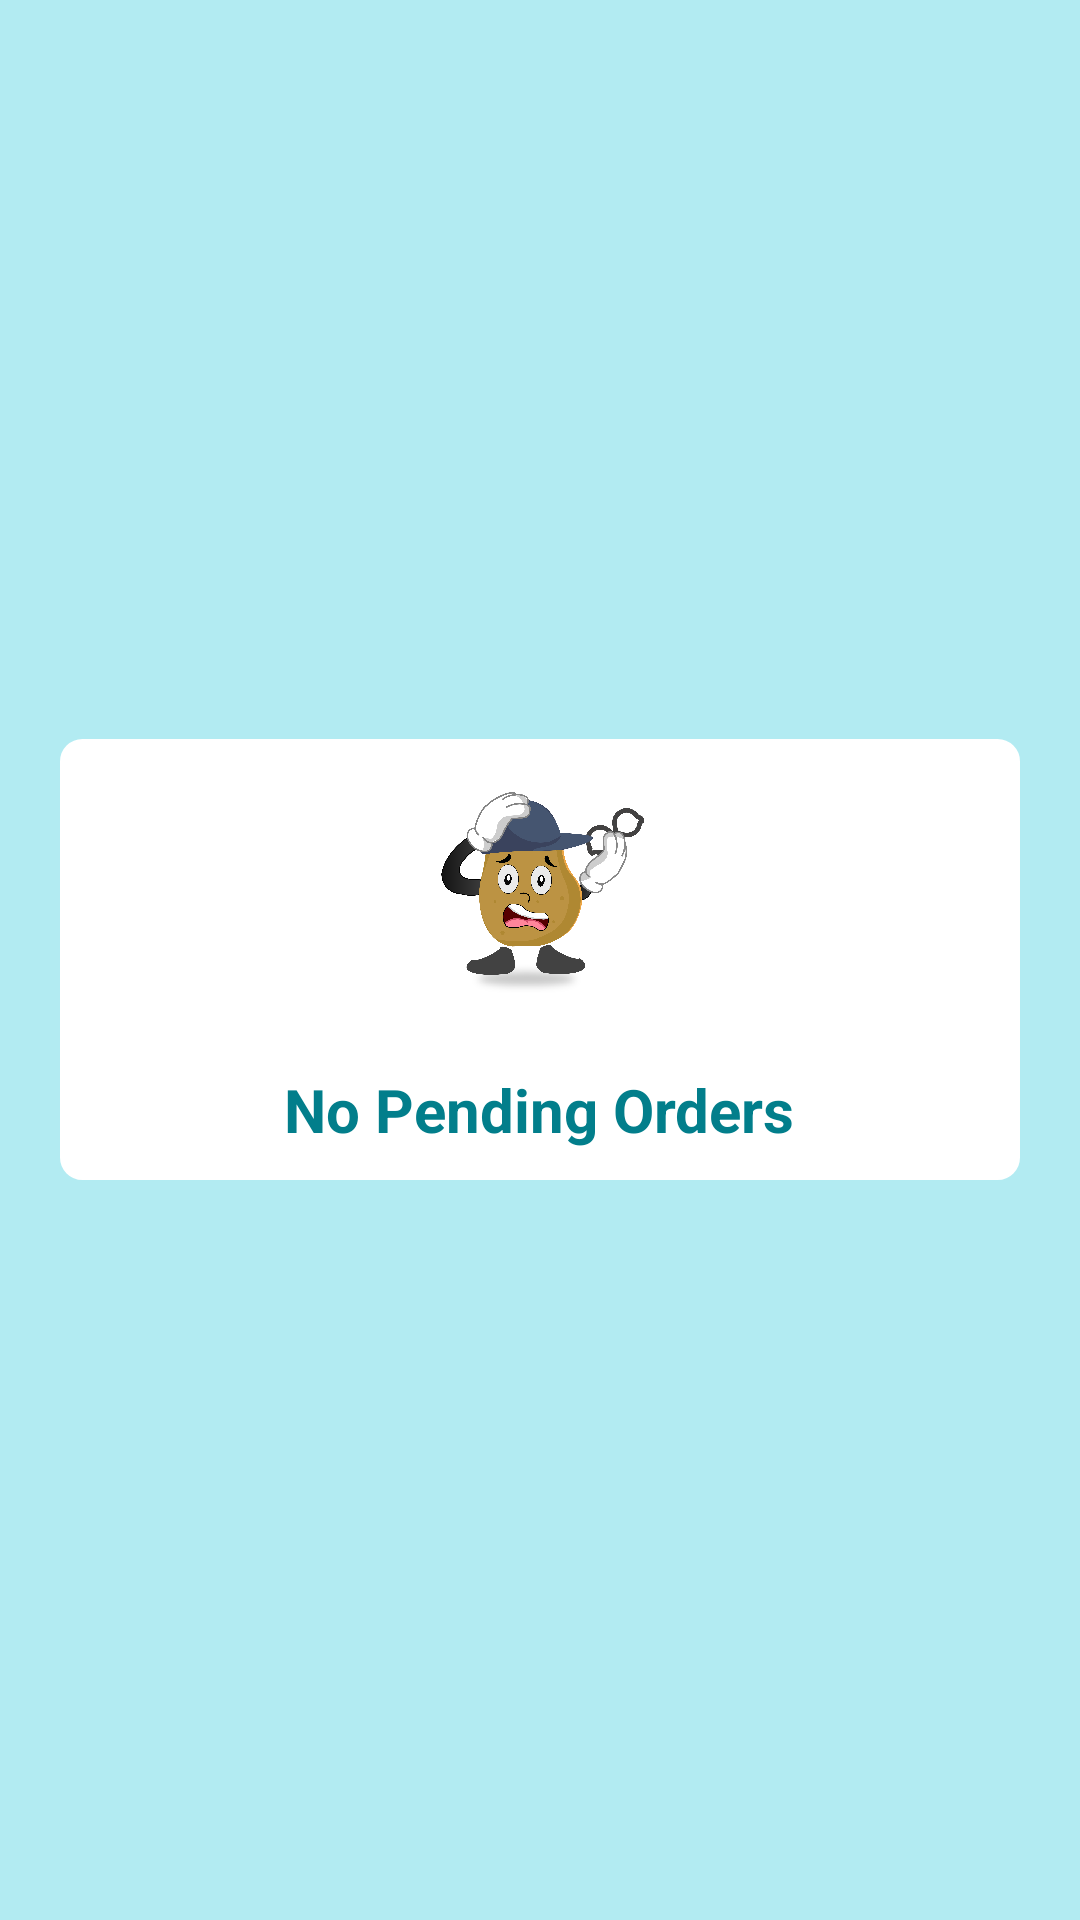

Produce the Android XML layout that renders to this screen, including the resource entries it uses.
<!-- AndroidManifest.xml: application theme Theme.AppCompat.Light.NoActionBar -->
<!-- res/layout/fragment_pending_orders.xml -->
<?xml version="1.0" encoding="utf-8"?>
<RelativeLayout xmlns:android="http://schemas.android.com/apk/res/android"
    xmlns:tools="http://schemas.android.com/tools"
    android:layout_width="match_parent"
    android:layout_height="match_parent"
    android:background="@color/putatoeBackground"
    tools:context=".Fragment.TodayOrdersFragment">

    <androidx.recyclerview.widget.RecyclerView
        android:layout_width="match_parent"
        android:layout_height="wrap_content"
        android:id="@+id/pendingOrdersRecyclerView"/>



    <LinearLayout
        android:layout_width="match_parent"
        android:layout_height="wrap_content"
        android:layout_marginStart="20dp"
        android:padding="10dp"
        android:visibility="visible"
        android:id="@+id/noOrderLayout"
        android:background="@drawable/no_border"
        android:layout_marginEnd="20dp"
        android:layout_centerInParent="true"
        android:orientation="vertical">



        <ImageView
            android:layout_width="80dp"
            android:layout_height="80dp"
            android:src="@drawable/error_putatoe"
            android:layout_gravity="center"
            />



        <TextView
            android:layout_width="wrap_content"
            android:layout_height="wrap_content"
            android:text="No Pending Orders"
            android:textSize="20sp"
            android:textStyle="bold"
            android:textColor="@color/putatoeGreenColor"
            android:layout_gravity="center"
            android:layout_marginTop="20dp"/>

    </LinearLayout>



</RelativeLayout>
<!-- resources referenced by this layout -->
<resources>
  <color name="putatoeBackground">#B2EBF2</color>
  <color name="putatoeGreenColor">#027e8b</color>
  <!-- drawable error_putatoe: png bitmap (drawable, 229222 bytes) -->
  <!-- drawable no_border (drawable) -->
  <shape
      xmlns:android="http://schemas.android.com/apk/res/android"
      android:shape="rectangle">
  
      <solid android:color="@color/white"/>
  
      <corners
          android:bottomRightRadius="7dp"
          android:bottomLeftRadius="7dp"
          android:topLeftRadius="7dp"
          android:topRightRadius="7dp"/>
      <stroke
          android:color="#FFFFFF"
          android:width="1dp"/>
  </shape>
  <color name="white">#FFFFFFFF</color>
</resources>
